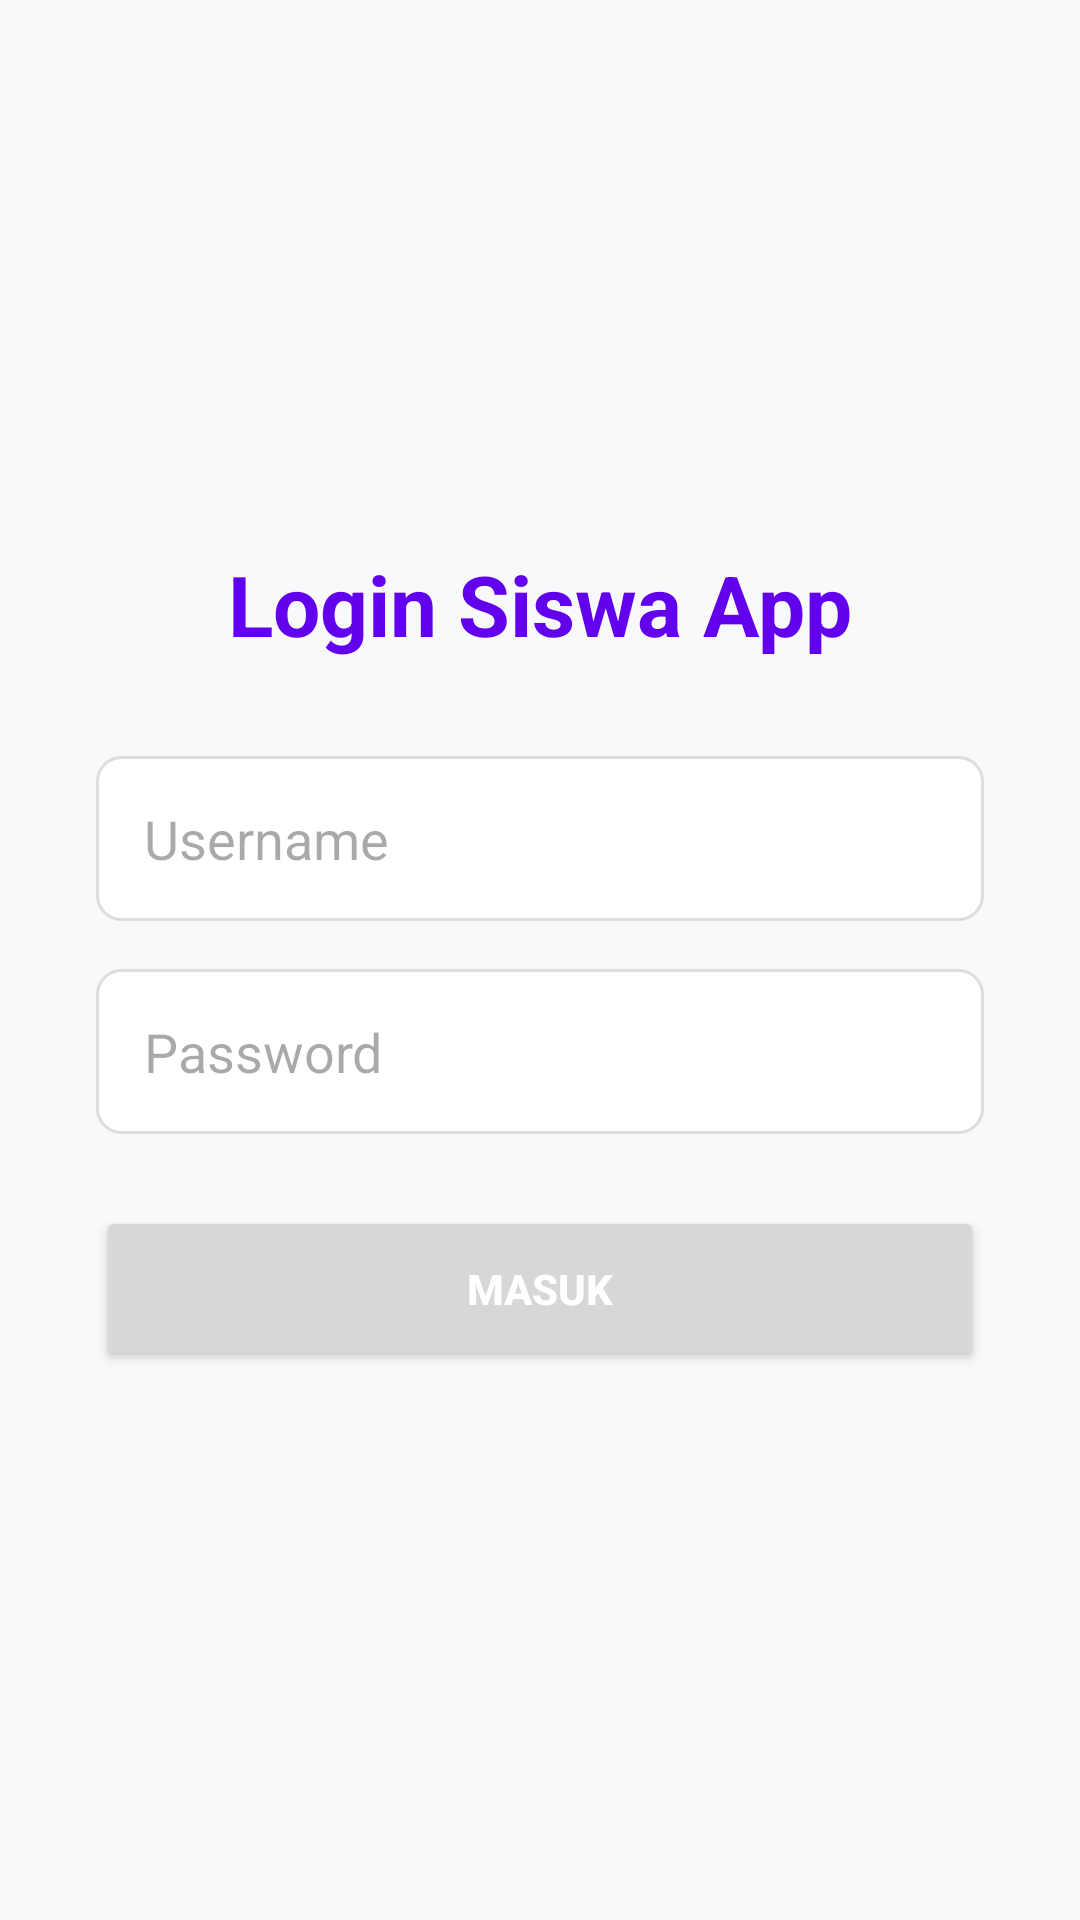

Layout XML and referenced resources for this Android screen:
<!-- AndroidManifest.xml: application theme Theme.UTSPemrogramanpirantibergerak -->
<!-- res/layout/activity_login.xml -->
<?xml version="1.0" encoding="utf-8"?>
<LinearLayout xmlns:android="http://schemas.android.com/apk/res/android"
    android:layout_width="match_parent"
    android:layout_height="match_parent"
    android:background="#F8F9FA"
    android:gravity="center"
    android:orientation="vertical"
    android:padding="32dp">

    <TextView
        android:layout_width="wrap_content"
        android:layout_height="wrap_content"
        android:layout_marginBottom="32dp"
        android:text="Login Siswa App"
        android:textColor="#6200EE"
        android:textSize="28sp"
        android:textStyle="bold" />

    <EditText
        android:id="@+id/etUsername"
        android:layout_width="match_parent"
        android:layout_height="55dp"
        android:layout_marginBottom="16dp"
        android:background="@drawable/rounded_input"
        android:hint="Username"
        android:paddingLeft="16dp" />

    <EditText
        android:id="@+id/etPassword"
        android:layout_width="match_parent"
        android:layout_height="55dp"
        android:layout_marginBottom="24dp"
        android:background="@drawable/rounded_input"
        android:hint="Password"
        android:inputType="textPassword"
        android:paddingLeft="16dp" />

    <Button
        android:id="@+id/btnLogin"
        android:layout_width="match_parent"
        android:layout_height="55dp"
        android:text="MASUK"
        android:textColor="@android:color/white"
        android:textStyle="bold" />

</LinearLayout>
<!-- resources referenced by this layout -->
<resources>
  <!-- drawable rounded_input (drawable) -->
  <?xml version="1.0" encoding="utf-8"?>
  <shape xmlns:android="http://schemas.android.com/apk/res/android">
      <solid android:color="#FFFFFF" />
      <corners android:radius="8dp" />
      <stroke
          android:width="1dp"
          android:color="#DDDDDD" />
      <padding
          android:bottom="12dp"
          android:left="12dp"
          android:right="12dp"
          android:top="12dp" />
  </shape>
  <style name="Theme.UTSPemrogramanpirantibergerak" parent="Base.Theme.UTSPemrogramanpirantibergerak" />
  <style name="Base.Theme.UTSPemrogramanpirantibergerak" parent="Theme.Material3.DayNight.NoActionBar">
          
          
      </style>
</resources>
